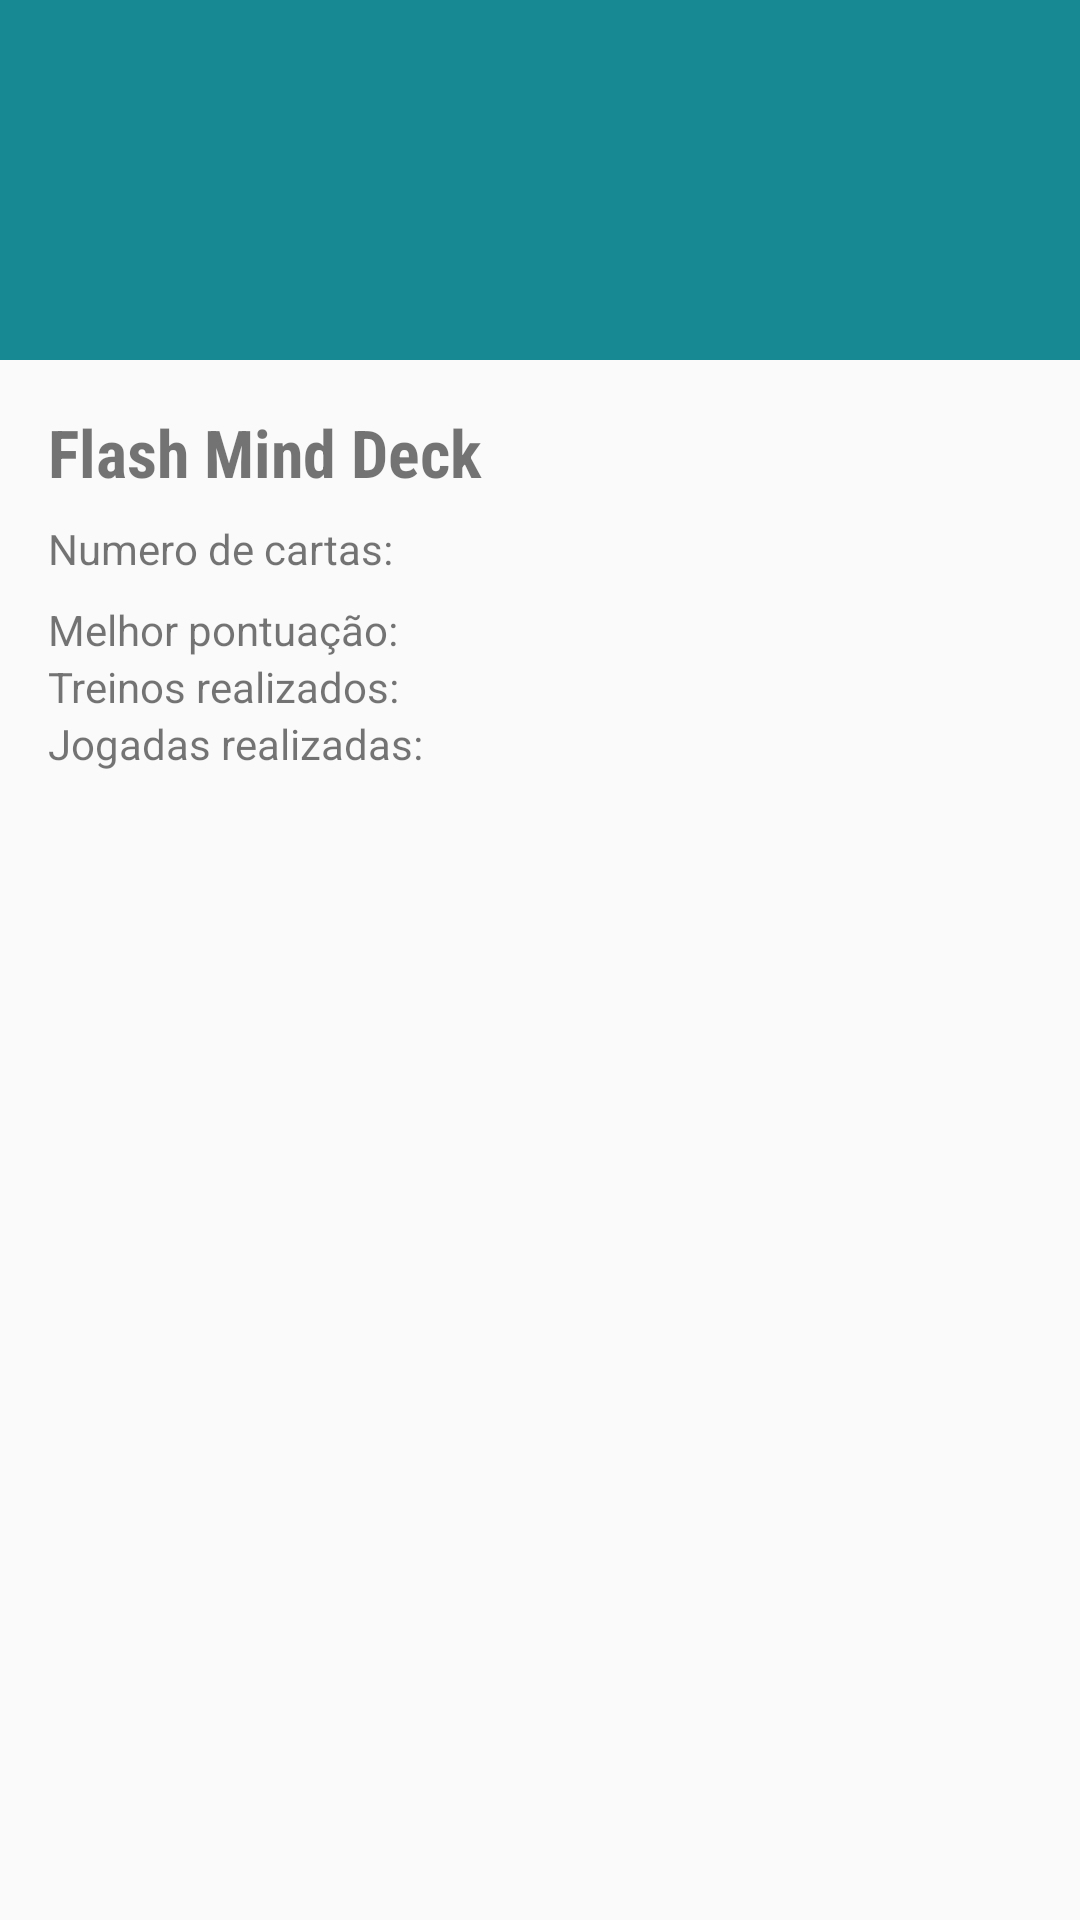

Reconstruct the res/layout file that produces this screen, plus the resources it refers to.
<!-- AndroidManifest.xml: application theme AppTheme -->
<!-- res/layout/dialog_deck_option.xml -->
<?xml version="1.0" encoding="utf-8"?>
<LinearLayout xmlns:android="http://schemas.android.com/apk/res/android"
    android:layout_width="match_parent"
    android:layout_height="match_parent"
    android:orientation="vertical">

    <ImageView
        android:layout_width="match_parent"
        android:layout_height="120dp"
        android:src="@color/colorPrimaryDark" />

    <LinearLayout
        android:layout_width="match_parent"
        android:layout_height="wrap_content"
        android:orientation="vertical"
        android:padding="16dp">

        <TextView
            android:id="@+id/tvDeckName"
            android:layout_width="match_parent"
            android:layout_height="wrap_content"
            android:fontFamily="sans-serif-condensed"
            android:text="Flash Mind Deck"
            android:textSize="22sp"
            android:textStyle="bold" />

        <TextView
            android:id="@+id/tvDeckCount"
            android:layout_width="match_parent"
            android:layout_height="wrap_content"
            android:layout_marginTop="8dp"
            android:text="@string/LABEL_CARDS_NUMBER" />

        <TextView
            android:id="@+id/tvDeckBestScore"
            android:layout_width="match_parent"
            android:layout_height="wrap_content"
            android:layout_marginTop="8dp"
            android:text="@string/LABEL_BEST_SCORE" />

        <TextView
            android:id="@+id/tvDeckTrainCount"
            android:layout_width="match_parent"
            android:layout_height="wrap_content"
            android:text="@string/LABEL_TRAIN_COUNT" />

        <TextView
            android:id="@+id/tvDeckPlayCount"
            android:layout_width="match_parent"
            android:layout_height="wrap_content"
            android:text="@string/LABEL_PLAY_COUNT" />

    </LinearLayout>
</LinearLayout>
<!-- resources referenced by this layout -->
<resources>
  <color name="colorPrimaryDark">#168993</color>
  <string name="LABEL_BEST_SCORE">Melhor pontuação:</string>
  <string name="LABEL_CARDS_NUMBER">Numero de cartas:</string>
  <string name="LABEL_PLAY_COUNT">Jogadas realizadas:</string>
  <string name="LABEL_TRAIN_COUNT">Treinos realizados:</string>
  <style name="AppTheme" parent="Theme.AppCompat.Light.DarkActionBar">
          
          <item name="colorPrimary">@color/colorPrimary</item>
          <item name="colorPrimaryDark">@color/colorPrimaryDark</item>
          <item name="colorAccent">@color/colorAccent</item>
      </style>
  <color name="colorPrimary">#27B1BE</color>
  <color name="colorAccent">#757575</color>
</resources>
